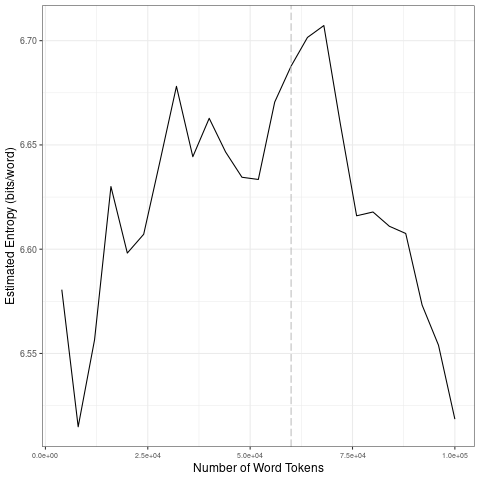

The file beside this chart, header and first rows:
file, entropy.Corpus.Size, entropy.Entropy, sd.Corpus.Size, sd.SD
data/2021_by_es/2021-01-23_tokens_1-gram…, 4000, 6.581, 20000, 0.04344
data/2021_by_es/2021-01-23_tokens_1-gram…, 8000, 6.515, 40000, 0.0266
data/2021_by_es/2021-01-23_tokens_1-gram…, 12000, 6.557, 60000, 0.02383
data/2021_by_es/2021-01-23_tokens_1-gram…, 16000, 6.63, 80000, 0.04378
data/2021_by_es/2021-01-23_tokens_1-gram…, 20000, 6.598, 1e+05, 0.03862
data/2021_by_es/2021-01-23_tokens_1-gram…, 24000, 6.607, 20000, 0.04344
data/2021_by_es/2021-01-23_tokens_1-gram…, 28000, 6.642, 40000, 0.0266
data/2021_by_es/2021-01-23_tokens_1-gram…, 32000, 6.678, 60000, 0.02383
data/2021_by_es/2021-01-23_tokens_1-gram…, 36000, 6.644, 80000, 0.04378
data/2021_by_es/2021-01-23_tokens_1-gram…, 40000, 6.663, 1e+05, 0.03862
data/2021_by_es/2021-01-23_tokens_1-gram…, 44000, 6.647, 20000, 0.04344
data/2021_by_es/2021-01-23_tokens_1-gram…, 48000, 6.634, 40000, 0.0266
data/2021_by_es/2021-01-23_tokens_1-gram…, 52000, 6.633, 60000, 0.02383
data/2021_by_es/2021-01-23_tokens_1-gram…, 56000, 6.671, 80000, 0.04378
data/2021_by_es/2021-01-23_tokens_1-gram…, 60000, 6.688, 1e+05, 0.03862
data/2021_by_es/2021-01-23_tokens_1-gram…, 64000, 6.702, 20000, 0.04344
data/2021_by_es/2021-01-23_tokens_1-gram…, 68000, 6.707, 40000, 0.0266
data/2021_by_es/2021-01-23_tokens_1-gram…, 72000, 6.66, 60000, 0.02383
data/2021_by_es/2021-01-23_tokens_1-gram…, 76000, 6.616, 80000, 0.04378
data/2021_by_es/2021-01-23_tokens_1-gram…, 80000, 6.618, 1e+05, 0.03862
data/2021_by_es/2021-01-23_tokens_1-gram…, 84000, 6.611, 20000, 0.04344
data/2021_by_es/2021-01-23_tokens_1-gram…, 88000, 6.608, 40000, 0.0266
data/2021_by_es/2021-01-23_tokens_1-gram…, 92000, 6.573, 60000, 0.02383
data/2021_by_es/2021-01-23_tokens_1-gram…, 96000, 6.554, 80000, 0.04378
data/2021_by_es/2021-01-23_tokens_1-gram…, 1e+05, 6.519, 1e+05, 0.03862
